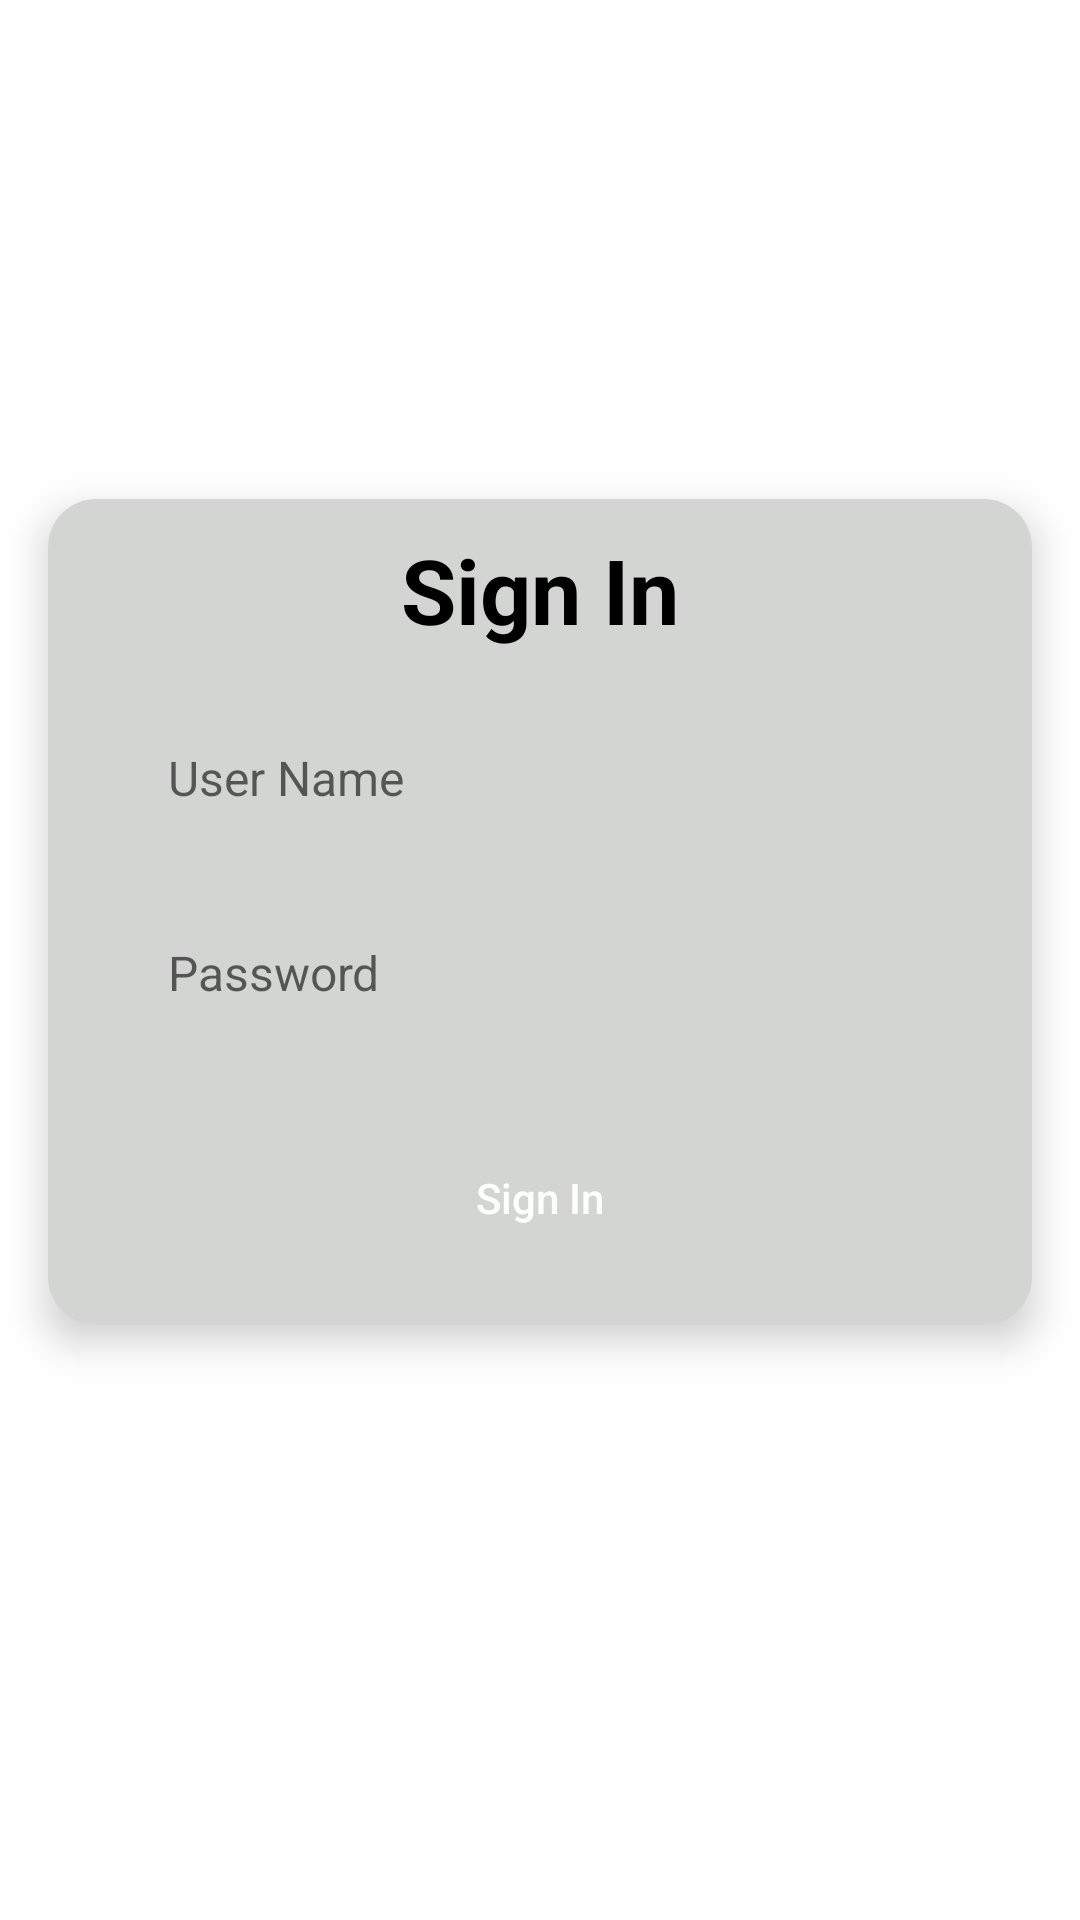

Write the Android layout XML for this screen, with the resource values it uses.
<!-- AndroidManifest.xml: application theme AppTheme -->
<!-- res/layout/activity_signin.xml -->
<?xml version="1.0" encoding="utf-8"?>
<LinearLayout xmlns:android="http://schemas.android.com/apk/res/android"
    xmlns:app="http://schemas.android.com/apk/res-auto"
    xmlns:tools="http://schemas.android.com/tools"
    android:id="@+id/main"
    android:layout_width="match_parent"
    android:layout_height="match_parent"
    android:orientation="vertical"
    android:gravity="center"
    tools:context=".SigninActivity">


    <androidx.cardview.widget.CardView
        android:id="@+id/loginCard"
        android:layout_width="match_parent"
        android:layout_height="wrap_content"
        android:layout_marginStart="16dp"
        android:layout_marginEnd="16dp"
        android:layout_marginBottom="32dp"
        app:cardCornerRadius="16dp"
        app:cardElevation="8dp"
        app:layout_constraintTop_toTopOf="parent"
        app:layout_constraintStart_toStartOf="parent"
        app:layout_constraintEnd_toEndOf="parent"
        app:layout_constraintBottom_toTopOf="@+id/signUpContainer"
        android:backgroundTint="@color/white">


        <LinearLayout
            android:layout_width="match_parent"
            android:layout_height="match_parent"
            android:background="#D2D5D2"
            android:orientation="vertical">

            <TextView
                android:layout_width="wrap_content"
                android:layout_height="wrap_content"
                android:text="Sign In"
                android:layout_gravity="center"
                android:textSize="30sp"
                android:textStyle="bold"
                android:layout_marginTop="10sp"
                android:textColor="#000000"/>


            <EditText
                android:id="@+id/signipEmailEdt"
                android:layout_width="match_parent"
                android:layout_height="45dp"
                android:background="@drawable/edit_text_rounded_back"
                android:hint="User Name"
                android:maxLines="1"
                android:inputType="textEmailAddress"
                android:textSize="16sp"
                android:paddingStart="20dp"
                android:paddingEnd="20dp"
                android:layout_marginStart="20dp"
                android:layout_marginEnd="20dp"
                android:layout_marginTop="20dp"/>

            <RelativeLayout
                android:layout_width="match_parent"
                android:layout_height="45dp"
                android:background="@drawable/edit_text_rounded_back"
                android:layout_marginStart="20dp"
                android:layout_marginEnd="20dp"
                android:layout_marginTop="20dp">

                <EditText
                    android:id="@+id/signipPasswordEdt"
                    android:layout_width="match_parent"
                    android:layout_height="45dp"
                    android:background="@android:color/transparent"
                    android:hint="Password"
                    android:paddingStart="20dp"
                    android:paddingEnd="20dp"
                    android:textSize="16sp"
                    android:inputType="textPassword"
                    android:maxLines="1"/>

            </RelativeLayout>

            <androidx.appcompat.widget.AppCompatButton
                android:id="@+id/signipButton"
                android:layout_width="match_parent"
                android:layout_height="45dp"
                android:layout_marginTop="30dp"
                android:layout_marginEnd="20dp"
                android:layout_marginStart="20dp"
                android:text="Sign In"
                android:layout_marginBottom="20sp"
                android:textColor="@color/white"
                android:textAllCaps="false"
                android:background="@drawable/button_background_blue"/>

        </LinearLayout>

    </androidx.cardview.widget.CardView>
    <ProgressBar
        android:id="@+id/progressbar"
        android:layout_width="wrap_content"
        android:layout_height="wrap_content"
        android:visibility="gone"/>




</LinearLayout>
<!-- resources referenced by this layout -->
<resources>
  <color name="white">#FFFFFFFF</color>
  <style name="AppTheme" parent="Theme.MaterialComponents.DayNight">
          <item name="android:textColorPrimary">@color/sky</item>
          <item name="colorPrimary">@color/dark_blue</item>
      </style>
  <color name="sky">#AFD2EF</color>
  <color name="dark_blue">#010D61</color>
</resources>
